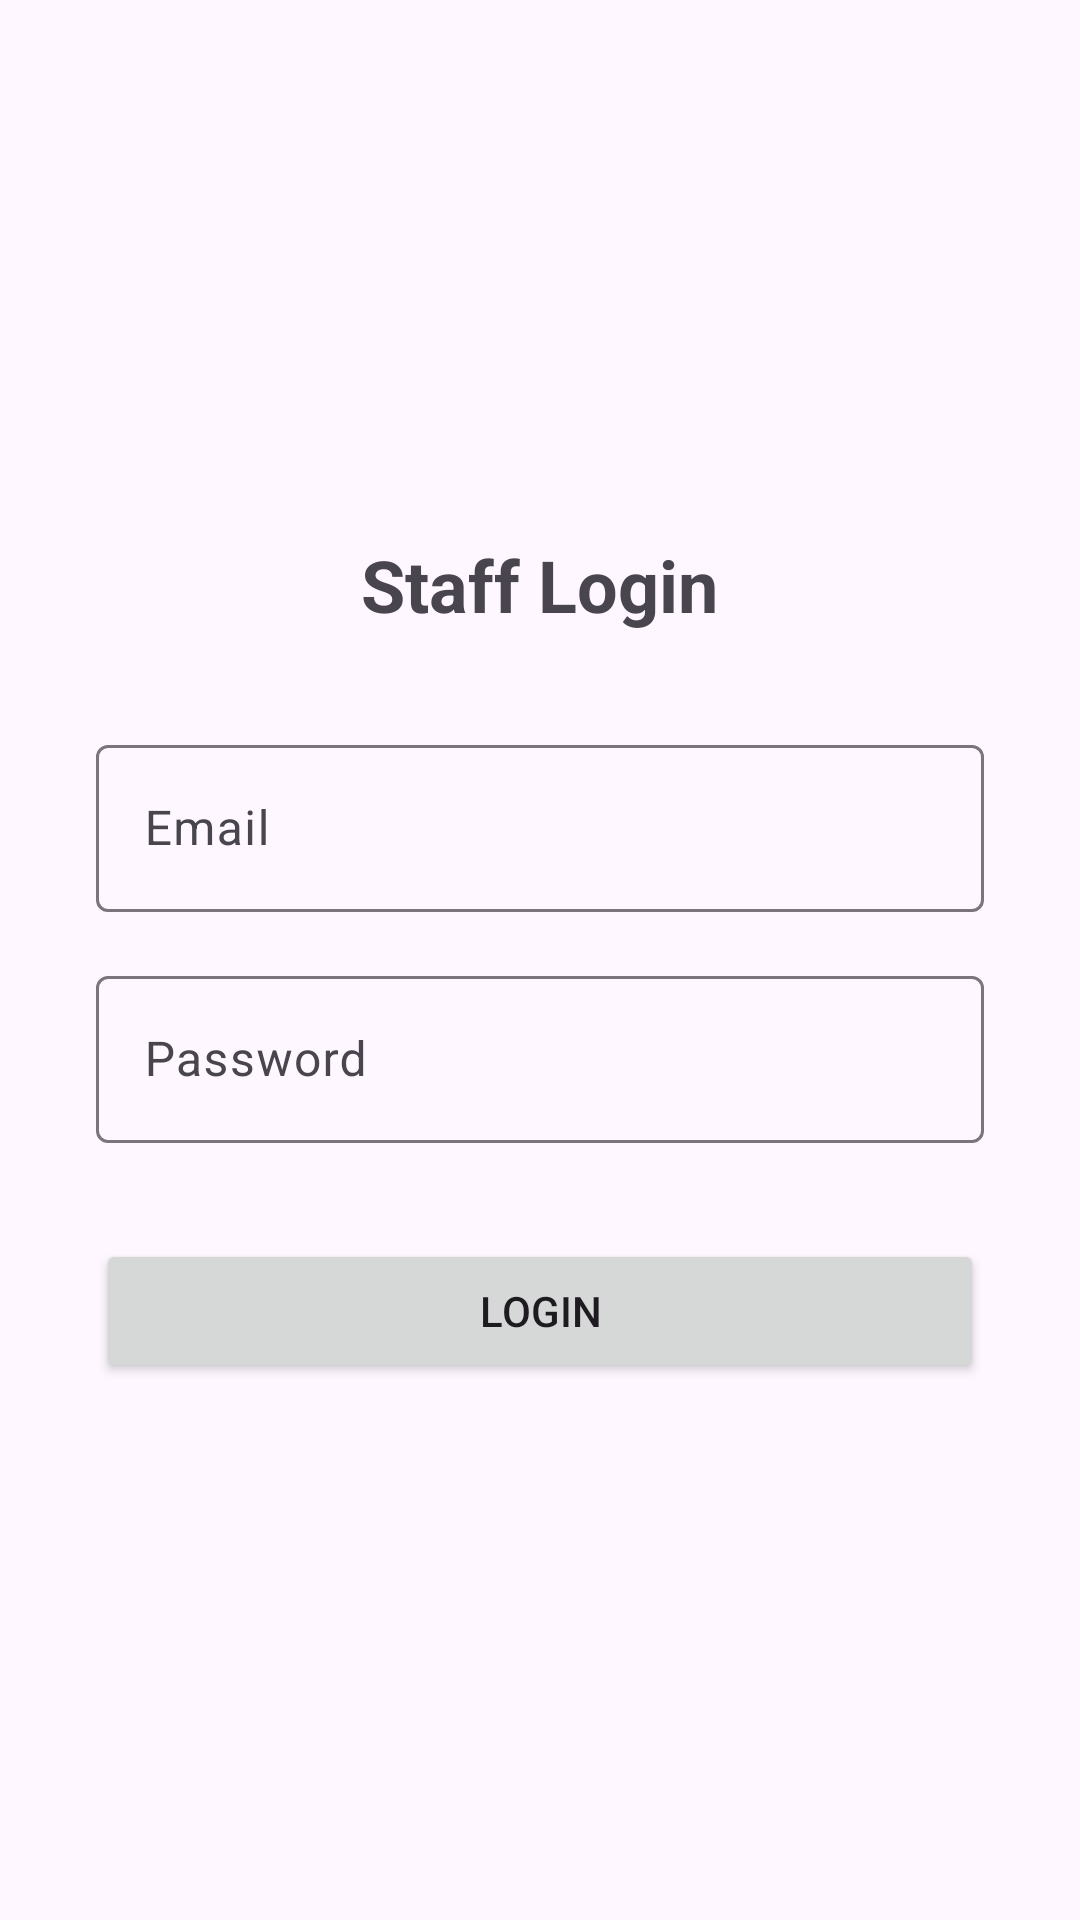

Produce the Android XML layout that renders to this screen, including the resource entries it uses.
<!-- AndroidManifest.xml: application theme Theme.CafeLuxe -->
<!-- res/layout/fragment_login.xml -->
<?xml version="1.0" encoding="utf-8"?>
<LinearLayout xmlns:android="http://schemas.android.com/apk/res/android"
    android:layout_width="match_parent"
    android:layout_height="match_parent"
    android:gravity="center"
    android:orientation="vertical"
    android:padding="32dp">

    <TextView
        android:layout_width="wrap_content"
        android:layout_height="wrap_content"
        android:text="Staff Login"
        android:textSize="24sp"
        android:textStyle="bold"
        android:layout_marginBottom="32dp"/>

    <com.google.android.material.textfield.TextInputLayout
        android:layout_width="match_parent"
        android:layout_height="wrap_content"
        android:hint="Email">
        <com.google.android.material.textfield.TextInputEditText
            android:id="@+id/etEmail"
            android:layout_width="match_parent"
            android:layout_height="wrap_content"
            android:inputType="textEmailAddress"/>
    </com.google.android.material.textfield.TextInputLayout>

    <com.google.android.material.textfield.TextInputLayout
        android:layout_width="match_parent"
        android:layout_height="wrap_content"
        android:layout_marginTop="16dp"
        android:hint="Password">
        <com.google.android.material.textfield.TextInputEditText
            android:id="@+id/etPassword"
            android:layout_width="match_parent"
            android:layout_height="wrap_content"
            android:inputType="textPassword"/>
    </com.google.android.material.textfield.TextInputLayout>

    <Button
        android:id="@+id/btnLogin"
        android:layout_width="match_parent"
        android:layout_height="wrap_content"
        android:layout_marginTop="32dp"
        android:text="Login"/>

    <ProgressBar
        android:id="@+id/loading"
        android:layout_width="wrap_content"
        android:layout_height="wrap_content"
        android:layout_marginTop="16dp"
        android:visibility="gone"/>

</LinearLayout>
<!-- resources referenced by this layout -->
<resources>
  <style name="Theme.CafeLuxe" parent="Theme.Material3.DayNight.NoActionBar">
          <item name="colorPrimary">#18181b</item>
          <item name="android:statusBarColor">?attr/colorPrimary</item>
      </style>
</resources>
